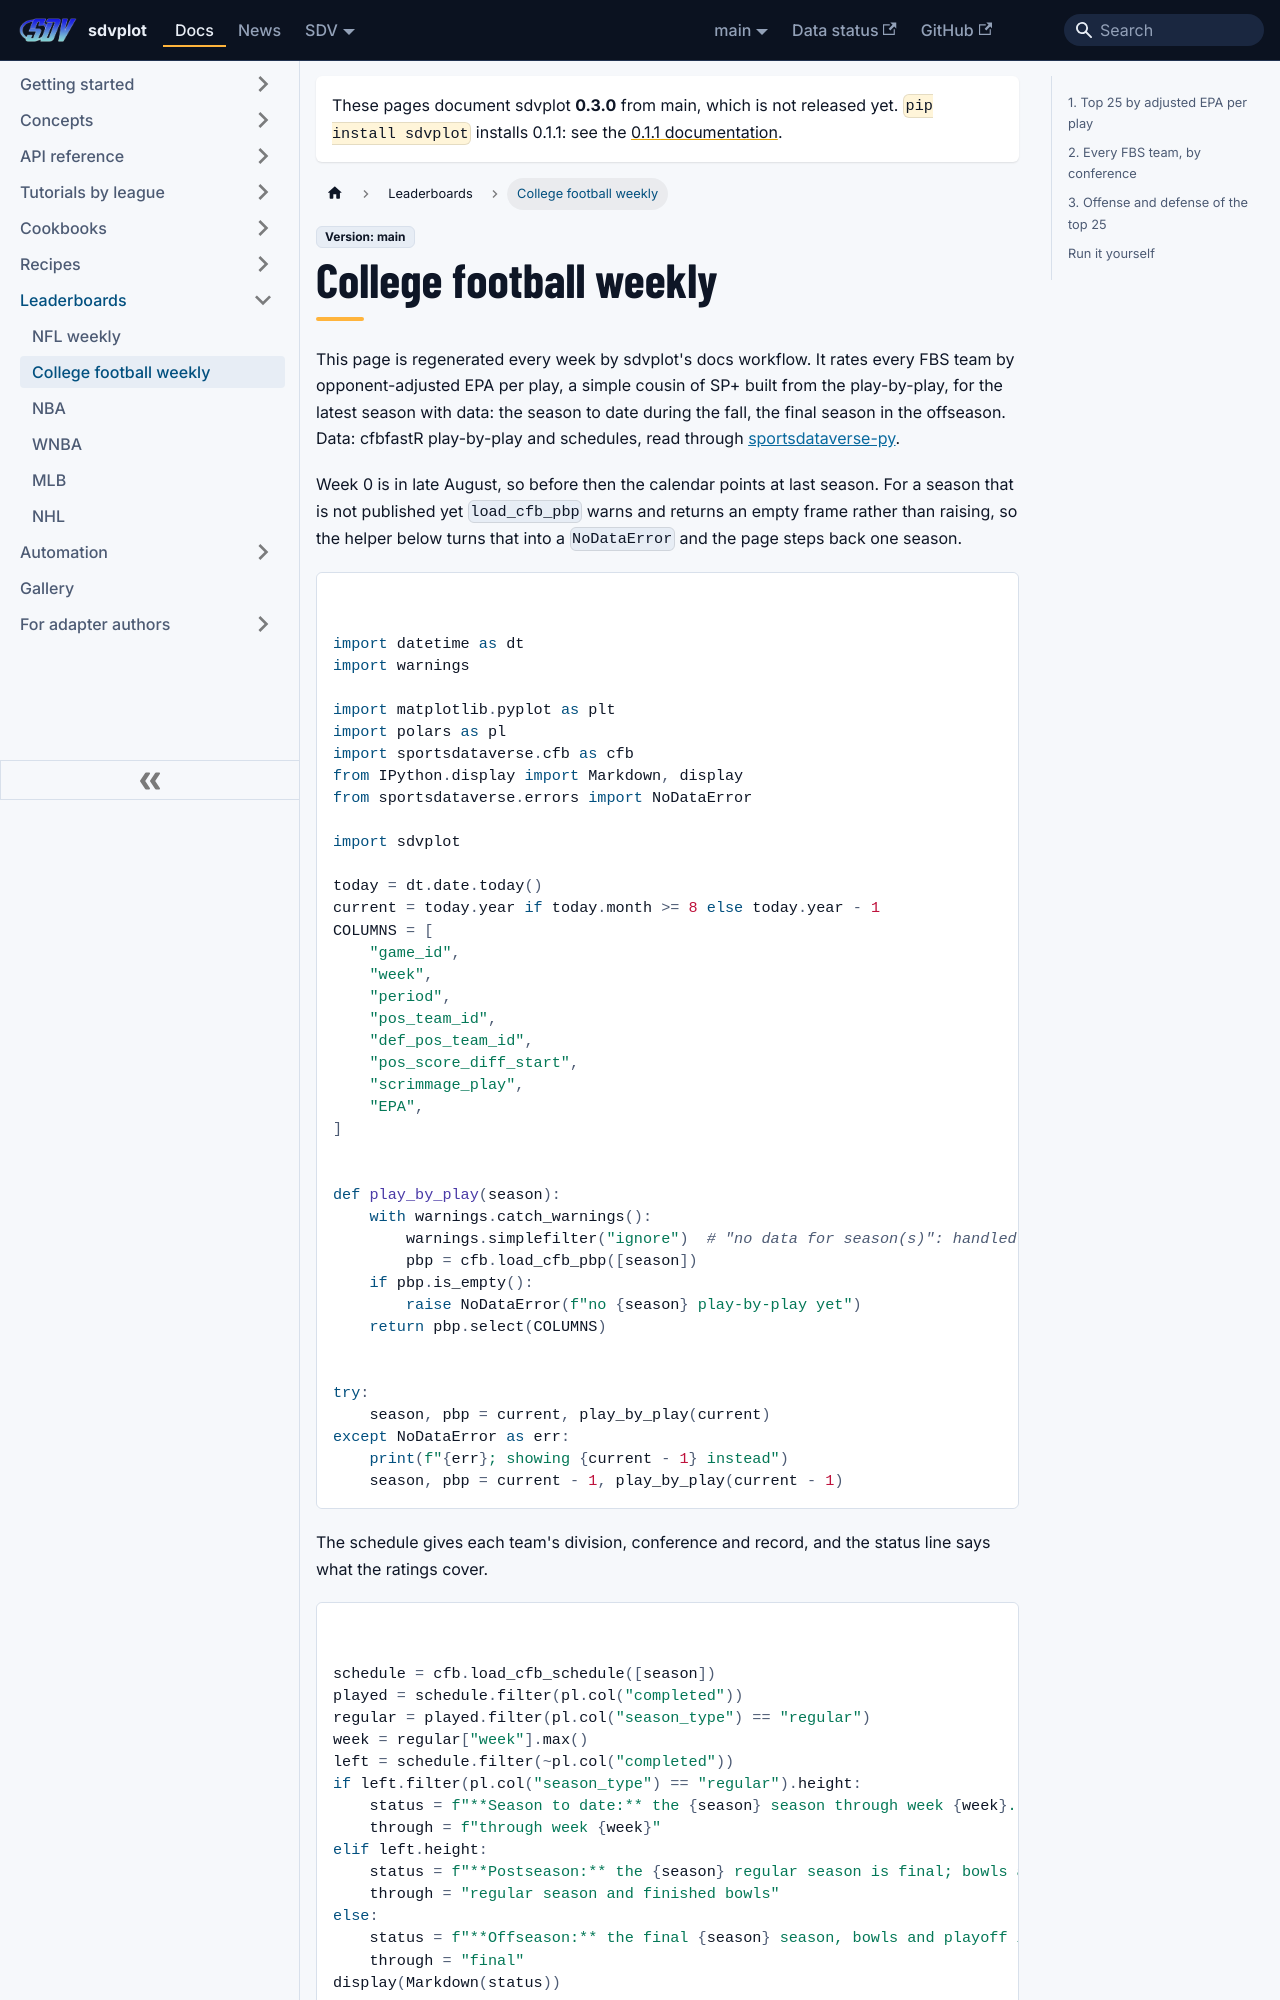

repository: sportsdataverse/sdvplot · page: docs/leaderboards/cfb-weekly/index.html · generator: docusaurus

---
title: "College football weekly leaderboard"
sidebar_label: "College football weekly"
sidebar_position: 2
description: "The college football season to date, rebuilt every week: a top 25 by opponent-adjusted EPA per play with logos and conference colors, every FBS team by conference, and the top 25's offense and defense."
---
